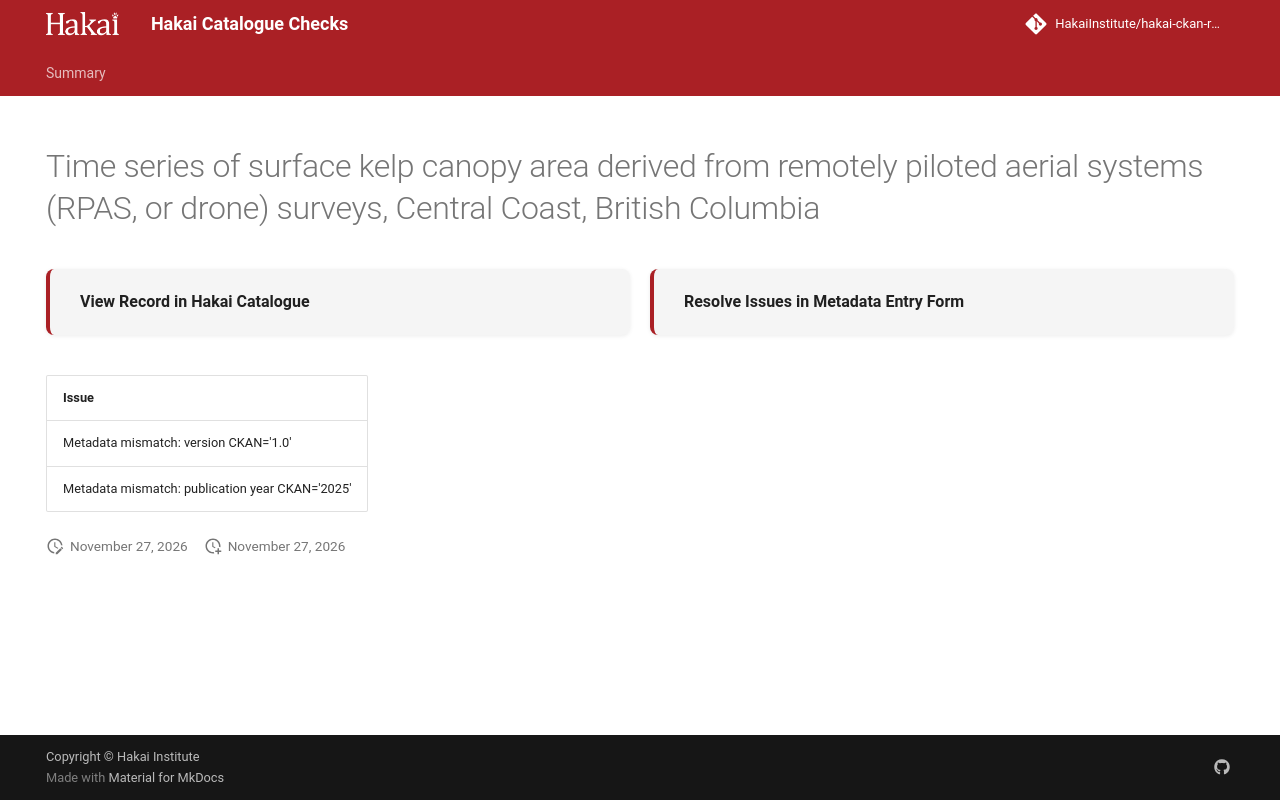

repository: HakaiInstitute/hakai-ckan-records-checks · page: main/records/39cc31fc-aa41-43f5-bfe7-48ea173b1f1e/index.html · generator: mkdocs

---
title: Time series of surface kelp canopy area derived from remotely piloted aerial systems (RPAS, or drone) surveys, Central Coast, British Columbia
hide:
  - navigation
  - toc
---

# Time series of surface kelp canopy area derived from remotely piloted aerial systems (RPAS, or drone) surveys, Central Coast, British Columbia

<div style="display:flex;flex-wrap:wrap;gap:1rem;margin:1.5rem 0 2rem;">
  <a href="https://catalogue.hakai.org/dataset/ca-cioos_291b98a4-d868-462c-852a-d6cf79ecf6ce" target="_blank" rel="noopener noreferrer" style="flex:1;min-width:200px;padding:1rem 1.5rem;border-radius:8px;background:var(--md-code-bg-color);text-decoration:none;border-left:4px solid var(--md-primary-fg-color);box-shadow:0 1px 4px rgba(0,0,0,.08);display:flex;align-items:center;">
    <span style="font-weight:600;color:var(--md-typeset-color);">View Record in Hakai Catalogue</span>
  </a>
  
  <a href="https://hakaiinstitute.github.io/hakai-metadata-entry-form#/en/hakai/owhqxLMKaJdQBPGxgc2FH82HfLp1/-OVIwXhdGT9n7FV0wmyz" target="_blank" rel="noopener noreferrer" style="flex:1;min-width:200px;padding:1rem 1.5rem;border-radius:8px;background:var(--md-code-bg-color);text-decoration:none;border-left:4px solid var(--md-primary-fg-color);box-shadow:0 1px 4px rgba(0,0,0,.08);display:flex;align-items:center;">
    <span style="font-weight:600;color:var(--md-typeset-color);">Resolve Issues in Metadata Entry Form</span>
  </a>
  
</div>

| Issue                                                             |
|:------------------------------------------------------------------|
| Metadata mismatch: version CKAN='1.0' | DataCite='1.1'            |
| Metadata mismatch: publication year CKAN='2025' | DataCite='2026' |

<script>
   document.addEventListener("DOMContentLoaded", function() {
    var map = L.map('map').setView([51.505, -125.09], 5);
    L.tileLayer('https://tile.openstreetmap.org/{z}/{x}/{y}.png', {
        maxZoom: 19,
        attribution: '&copy; <a href="http://www.openstreetmap.org/copyright">OpenStreetMap</a>'
    }).addTo(map);
    var geojsonFeature = {
        "type": "Feature",
        "properties": {
            "name" : "Time series of surface kelp canopy area derived from remotely piloted aerial systems (RPAS, or drone) surveys, Central Coast, British Columbia"
        },
        "geometry": {'type': 'Polygon', 'coordinates': [[[-128.4, 51.65], [-128.1, 51.65], [-128.1, 52.09], [-128.4, 52.09], [-128.4, 51.65]]]}
    }
    L.geoJSON(geojsonFeature).addTo(map);
   })
</script>
